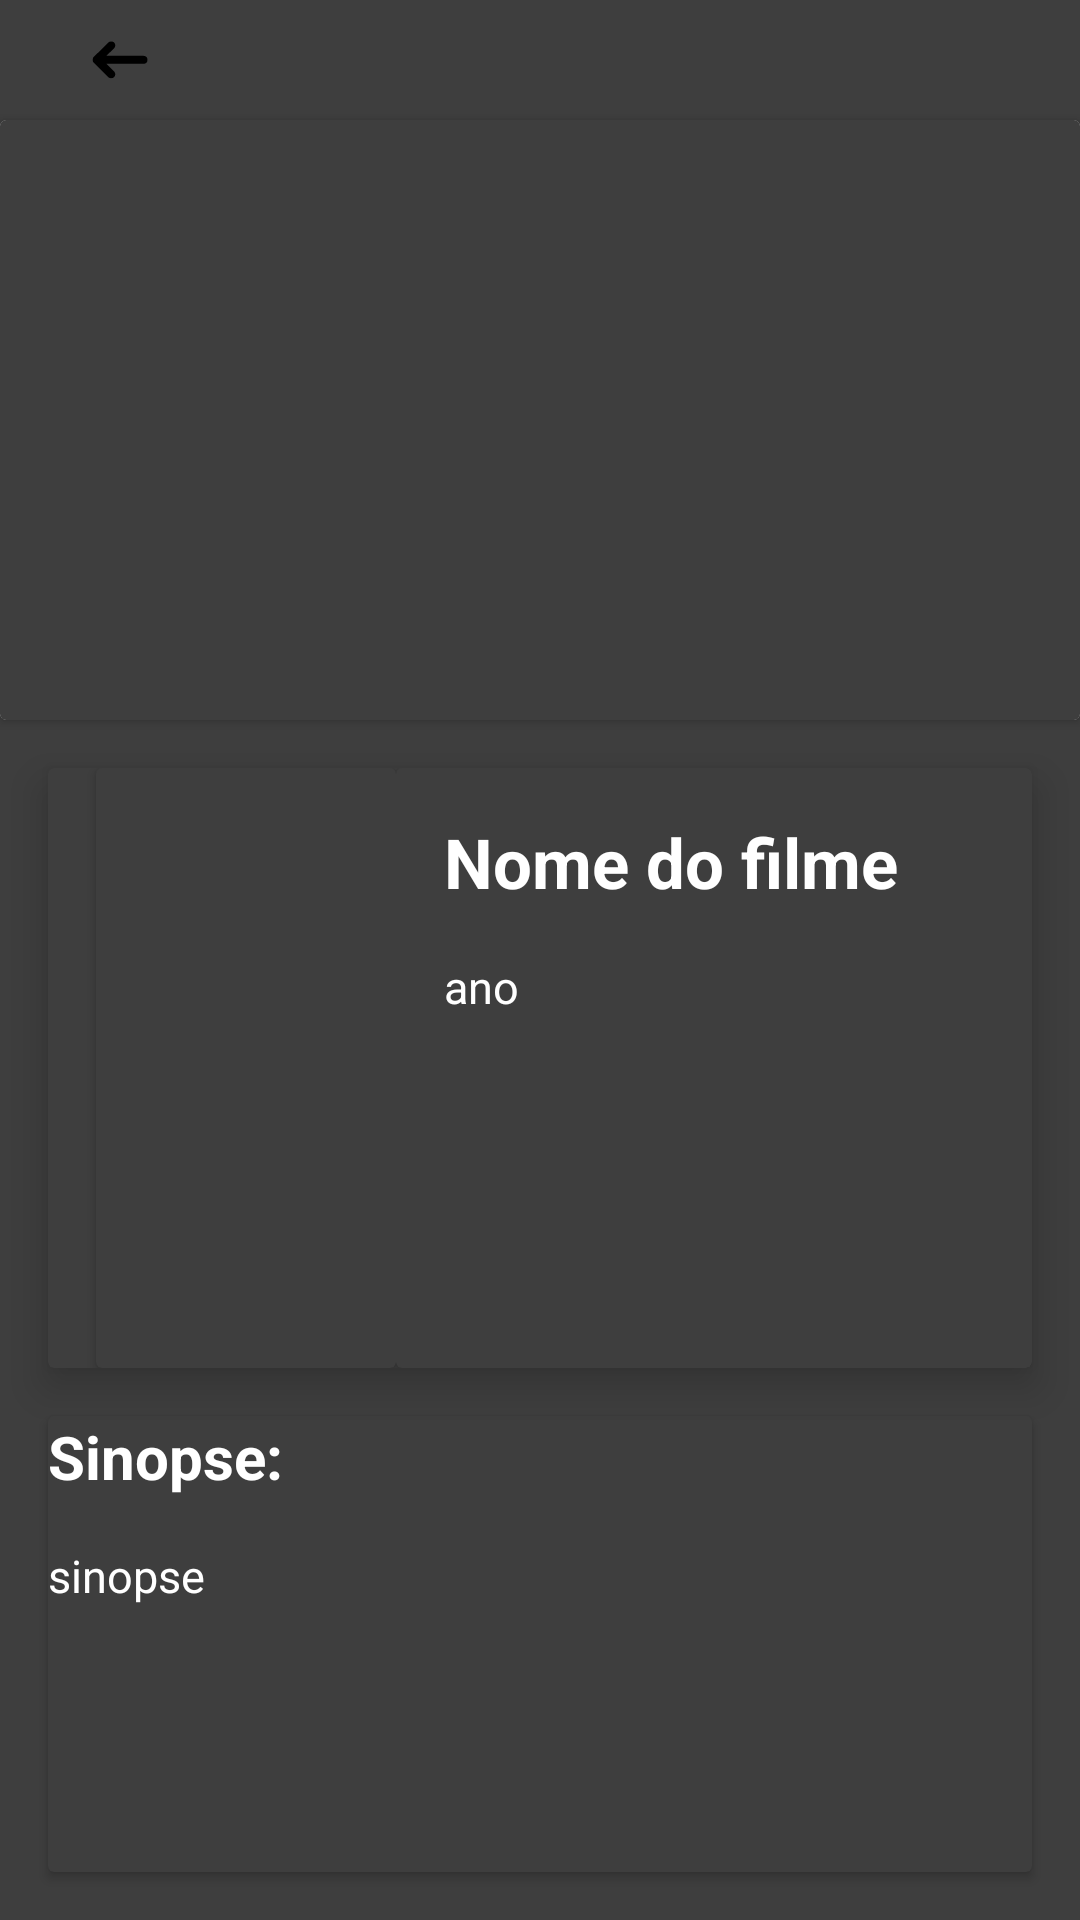

Produce the Android XML layout that renders to this screen, including the resource entries it uses.
<!-- AndroidManifest.xml: application theme Theme.CatalogoDeFilmeshilt -->
<!-- res/layout/activity_movies_detail.xml -->
<?xml version="1.0" encoding="utf-8"?>
<LinearLayout xmlns:android="http://schemas.android.com/apk/res/android"
    xmlns:app="http://schemas.android.com/apk/res-auto"
    xmlns:tools="http://schemas.android.com/tools"
    android:layout_width="match_parent"
    android:layout_height="match_parent"
    android:background="@color/backgroud"
    android:orientation="vertical"
    tools:context=".ui.MoviesDetailActivity">

    <ImageButton
        android:id="@+id/ibBack"
        android:layout_width="80dp"
        android:layout_height="40dp"
        android:background="@color/buton"
        android:src="@drawable/ic_arrow" />

    <androidx.cardview.widget.CardView
        android:id="@+id/cdposter"
        android:layout_width="match_parent"
        android:layout_height="200dp"
        android:elevation="0dp">

        <ImageView
            android:id="@+id/imPosterMovie"
            android:layout_width="match_parent"
            android:layout_height="match_parent"
            android:background="@color/backgroud"
            tools:srcCompat="@tools:sample/avatars" />


    </androidx.cardview.widget.CardView>

    <androidx.cardview.widget.CardView
        android:layout_width="match_parent"
        android:layout_height="wrap_content"
        app:cardBackgroundColor="@color/backgroud"
        app:cardElevation="8dp"
        android:layout_marginTop="16dp"
        android:layout_marginStart="16dp"
        android:layout_marginEnd="16dp">


        <LinearLayout
            android:layout_width="match_parent"
            android:layout_height="match_parent"
            android:orientation="horizontal">

            <androidx.cardview.widget.CardView
                android:layout_width="100dp"
                android:layout_height="200dp"
                android:layout_marginStart="16dp"
                android:elevation="0dp"
                app:cardBackgroundColor="@color/backgroud">

                <ImageView
                    android:id="@+id/ivposter"
                    android:layout_width="wrap_content"
                    android:layout_height="wrap_content"
                    android:background="@color/backgroud"
                    tools:srcCompat="@tools:sample/avatars" />
            </androidx.cardview.widget.CardView>

            <androidx.cardview.widget.CardView
                android:layout_width="match_parent"
                android:layout_height="match_parent"
                app:cardBackgroundColor="@color/backgroud">

                <LinearLayout
                    android:layout_width="match_parent"
                    android:layout_height="match_parent"
                    android:orientation="vertical">

                    <TextView
                        android:id="@+id/tvMovieTitle"
                        android:layout_width="match_parent"
                        android:layout_height="wrap_content"
                        android:layout_margin="16dp"
                        android:text="Nome do filme"
                        android:textColor="@color/white"
                        android:textSize="23sp"
                        android:textStyle="bold" />

                    <TextView
                        android:id="@+id/tvYear"
                        android:layout_width="match_parent"
                        android:layout_height="wrap_content"
                        android:layout_marginStart="16dp"
                        android:text="ano"
                        android:textColor="@color/white"
                        android:textSize="15dp" />
                </LinearLayout>
            </androidx.cardview.widget.CardView>
        </LinearLayout>
    </androidx.cardview.widget.CardView>

    <androidx.cardview.widget.CardView
        android:layout_width="match_parent"
        android:layout_height="match_parent"
        android:layout_margin="16dp"
        android:elevation="8dp"
        app:cardBackgroundColor="@color/backgroud">

        <LinearLayout
            android:layout_width="match_parent"
            android:layout_height="match_parent"
            android:orientation="vertical">

            <TextView
                android:id="@+id/tvresumo"
                android:layout_width="match_parent"
                android:layout_height="wrap_content"
                android:layout_marginBottom="16dp"
                android:text="Sinopse:"
                android:textColor="@color/white"
                android:textSize="20sp"
                android:textStyle="bold" />

            <TextView
                android:id="@+id/tvSinopse"
                android:layout_width="match_parent"
                android:layout_height="wrap_content"
                android:text="sinopse"
                android:textColor="@color/white"
                android:textSize="15sp" />
        </LinearLayout>
    </androidx.cardview.widget.CardView>


</LinearLayout>
<!-- resources referenced by this layout -->
<resources>
  <color name="backgroud">#3E3E3E</color>
  <color name="buton">#0000</color>
  <color name="white">#FFFFFFFF</color>
  <!-- drawable ic_arrow (drawable) -->
  <vector android:height="100dp" android:viewportHeight="375"
      android:viewportWidth="375" android:width="100dp" xmlns:android="http://schemas.android.com/apk/res/android">
      <group>
          <clip-path android:pathData="M153.14,164.07L222.09,164.07L222.09,210.57L153.14,210.57ZM153.14,164.07"/>
          <path android:fillColor="#000000" android:fillType="nonZero" android:pathData="M217.03,182.29L170.46,182.29C170.46,182.29 180.27,172.66 180.53,172.32C181.2,171.47 181.61,170.4 181.61,169.23C181.61,167.95 181.12,166.78 180.31,165.88L179.9,165.48C179,164.68 177.82,164.19 176.52,164.19C175.18,164.19 173.96,164.71 173.05,165.55C173.05,165.55 154.27,184.11 154.17,184.23C153.5,185.09 153.11,186.15 153.11,187.31C153.11,188.46 153.5,189.53 154.17,190.38C154.44,190.72 173.29,209.3 173.29,209.3C174.16,210 175.27,210.42 176.49,210.42C179.3,210.42 181.58,208.17 181.58,205.38C181.58,204.16 181.14,203.04 180.41,202.17L170.46,192.32L217.03,192.32C219.83,192.32 222.09,190.08 222.09,187.31C222.09,184.54 219.83,182.29 217.03,182.29"/>
      </group>
  </vector>
  <style name="Theme.CatalogoDeFilmeshilt" parent="Theme.MaterialComponents.DayNight.NoActionBar">
          
          <item name="colorPrimary">@color/purple_500</item>
          <item name="colorPrimaryVariant">@color/purple_700</item>
          <item name="colorOnPrimary">@color/white</item>
          
          <item name="colorSecondary">@color/teal_200</item>
          <item name="colorSecondaryVariant">@color/teal_700</item>
          <item name="colorOnSecondary">@color/black</item>
          
          <item name="android:statusBarColor" tools:targetApi="l">@color/white</item>
          
          <item name="android:windowLightStatusBar">true</item>
      </style>
  <color name="purple_500">#FF6200EE</color>
  <color name="purple_700">#FF3700B3</color>
  <color name="teal_200">#FF03DAC5</color>
  <color name="teal_700">#FF018786</color>
  <color name="black">#FF000000</color>
</resources>
